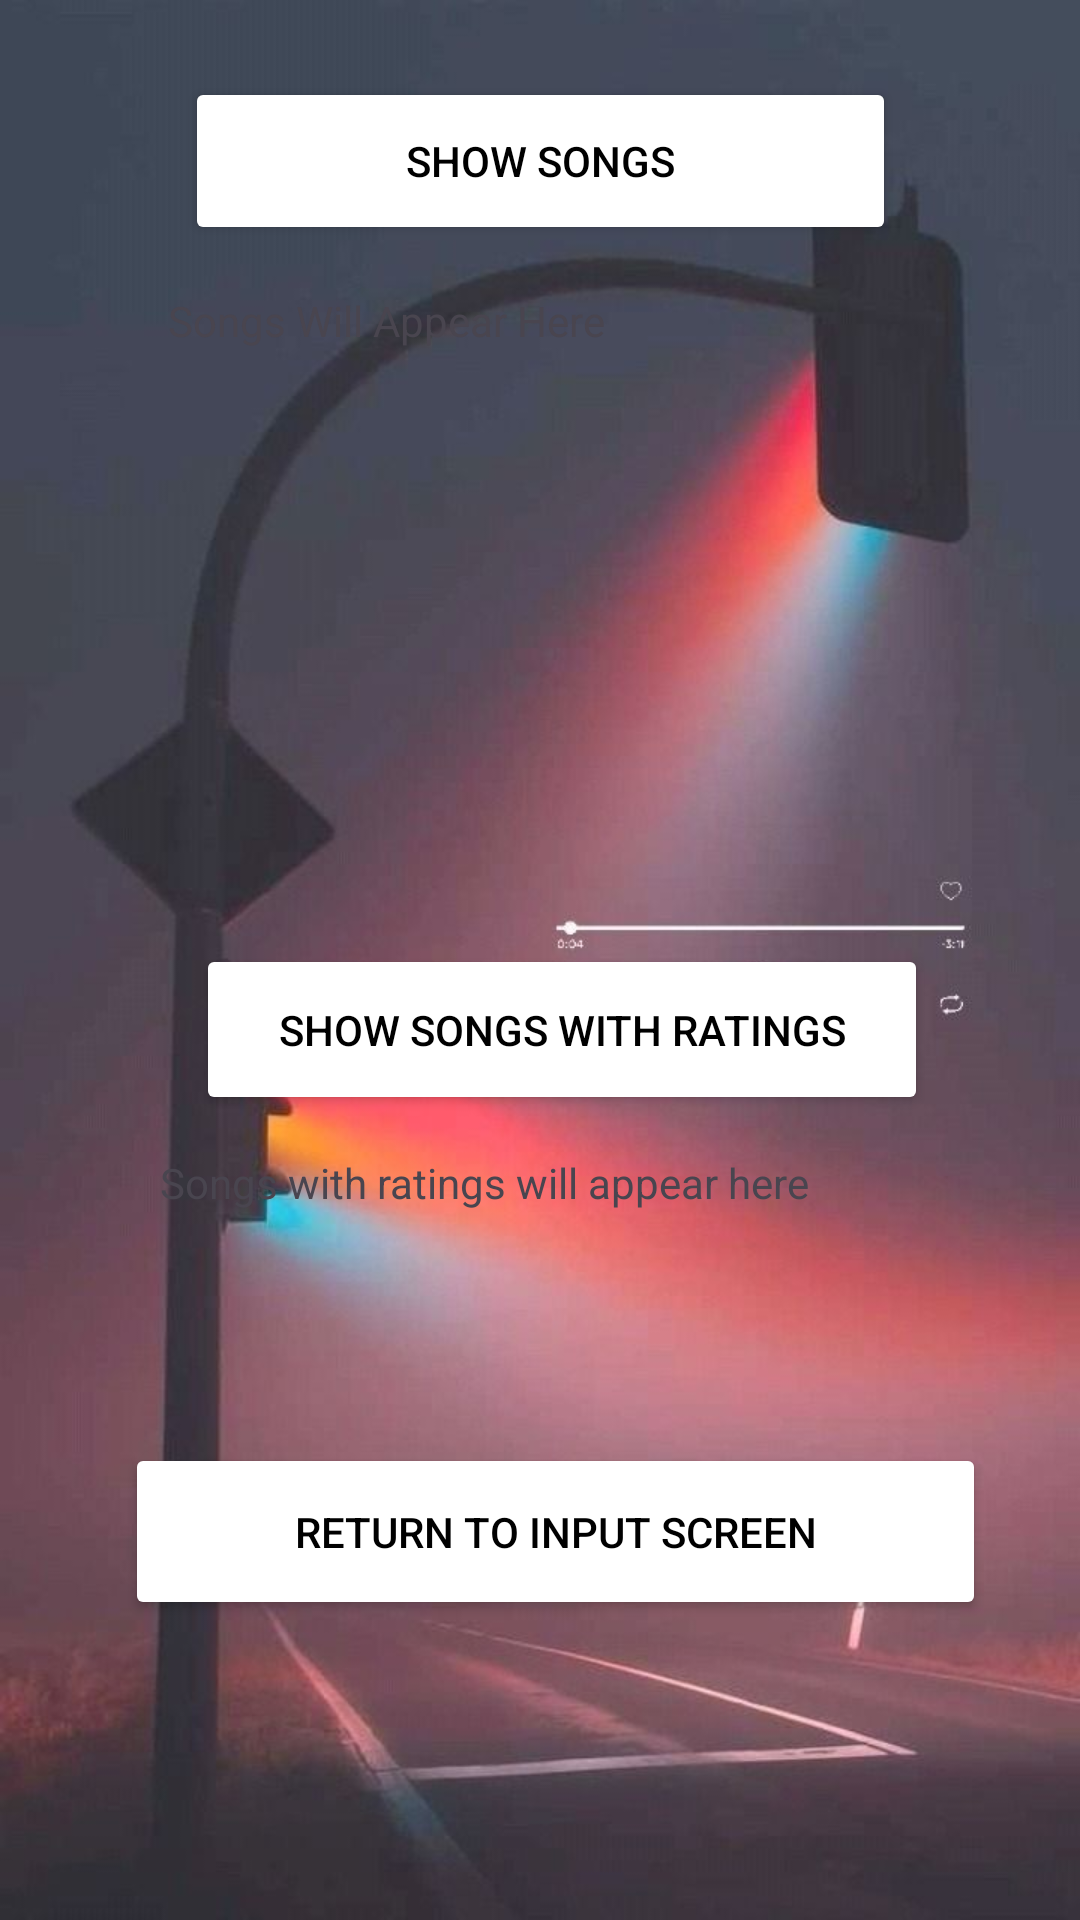

This screen was rendered from an Android layout file. Write that file and the resources it references.
<!-- AndroidManifest.xml: application theme Theme.IMADPRACTICUMST10474729 -->
<!-- res/layout/activity_main3.xml -->
<?xml version="1.0" encoding="utf-8"?>
<androidx.constraintlayout.widget.ConstraintLayout xmlns:android="http://schemas.android.com/apk/res/android"
    xmlns:app="http://schemas.android.com/apk/res-auto"
    xmlns:tools="http://schemas.android.com/tools"
    android:id="@+id/main"
    android:layout_width="match_parent"
    android:layout_height="match_parent"
    android:background="@drawable/background"
    tools:context=".MainActivity3">

        <Button
            android:id="@+id/btnSongItems"
            android:layout_width="237dp"
            android:layout_height="56dp"
            android:backgroundTint="#FFFFFF"
            android:text="Show Songs"
            android:textColor="#000000"
            app:layout_constraintBottom_toBottomOf="parent"
            app:layout_constraintEnd_toEndOf="parent"
            app:layout_constraintStart_toStartOf="parent"
            app:layout_constraintTop_toTopOf="parent"
            app:layout_constraintVertical_bias="0.044" />

        <Button
            android:id="@+id/btnRatings"
            android:layout_width="244dp"
            android:layout_height="57dp"
            android:backgroundTint="#FFFFFF"
            android:text="Show songs with ratings"
            android:textColor="#000000"
            app:layout_constraintBottom_toBottomOf="parent"
            app:layout_constraintEnd_toEndOf="parent"
            app:layout_constraintHorizontal_bias="0.562"
            app:layout_constraintStart_toStartOf="parent"
            app:layout_constraintTop_toTopOf="parent"
            app:layout_constraintVertical_bias="0.54" />

        <Button
            android:id="@+id/btnMainMenu"
            android:layout_width="287dp"
            android:layout_height="59dp"
            android:backgroundTint="#FFFFFF"
            android:text="Return to input screen"
            android:textColor="#000000"
            app:layout_constraintBottom_toBottomOf="parent"
            app:layout_constraintEnd_toEndOf="parent"
            app:layout_constraintHorizontal_bias="0.572"
            app:layout_constraintStart_toStartOf="parent"
            app:layout_constraintTop_toTopOf="parent"
            app:layout_constraintVertical_bias="0.828" />

        <TextView
            android:id="@+id/txtShowItems"
            android:layout_width="255dp"
            android:layout_height="103dp"
            android:text="Songs Will Appear Here"
            android:backgroundTint="#FFFFFF"
            app:layout_constraintBottom_toBottomOf="parent"
            app:layout_constraintEnd_toEndOf="parent"
            app:layout_constraintHorizontal_bias="0.532"
            app:layout_constraintStart_toStartOf="parent"
            app:layout_constraintTop_toTopOf="parent"
            app:layout_constraintVertical_bias="0.181" />

        <TextView
            android:id="@+id/txtFilter"
            android:layout_width="250dp"
            android:layout_height="96dp"
            android:text="Songs with ratings will appear here"
            android:backgroundTint="#FFFFFF"
            app:layout_constraintBottom_toBottomOf="parent"
            app:layout_constraintEnd_toEndOf="parent"
            app:layout_constraintHorizontal_bias="0.484"
            app:layout_constraintStart_toStartOf="parent"
            app:layout_constraintTop_toTopOf="parent"
            app:layout_constraintVertical_bias="0.707" />
</androidx.constraintlayout.widget.ConstraintLayout>
<!-- resources referenced by this layout -->
<resources>
  <!-- drawable background: jpg bitmap (drawable, 42986 bytes) -->
  <style name="Theme.IMADPRACTICUMST10474729" parent="Base.Theme.IMADPRACTICUMST10474729" />
  <style name="Base.Theme.IMADPRACTICUMST10474729" parent="Theme.Material3.DayNight.NoActionBar">
          
          
      </style>
</resources>
